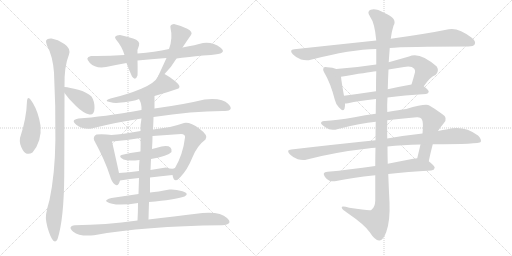
t = 0.00 s
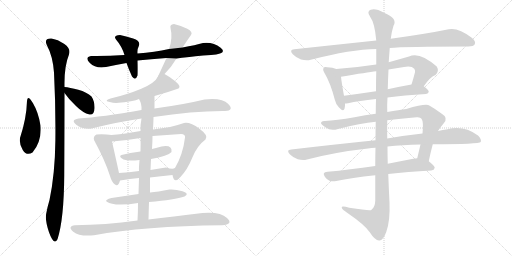
t = 3.72 s
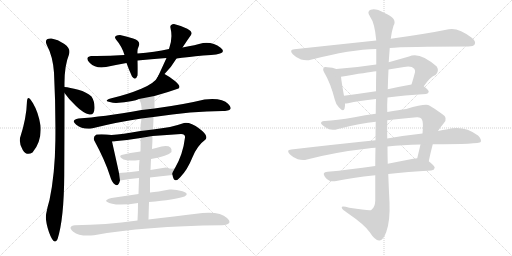
t = 7.44 s
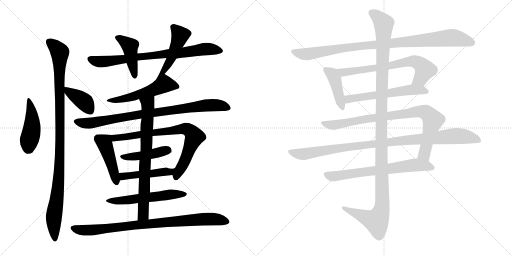
t = 11.16 s
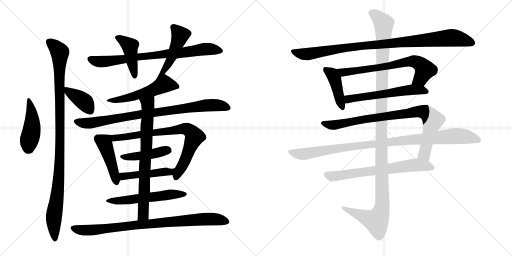
t = 14.88 s
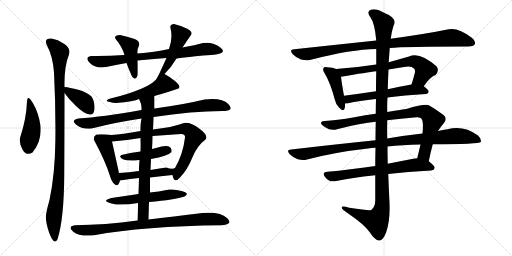
t = 18.60 s

The animated SVG that drew these frames (rendered in a browser with its animation timeline set to each time). Animation: 23 CSS @keyframes rules; one cycle of 18.60 s.

<svg version="1.1" viewBox="0 0 2048 1024" xmlns="http://www.w3.org/2000/svg">
  <g stroke="lightgray" stroke-dasharray="1,1" stroke-width="1" transform="scale(4, 4)">
    <line x1="0" y1="0" x2="256" y2="256"></line>
    <line x1="256" y1="0" x2="0" y2="256"></line>
    <line x1="128" y1="0" x2="128" y2="256"></line>
    <line x1="0" y1="128" x2="256" y2="128"></line>
    <line x1="256" y1="0" x2="512" y2="256"></line>
    <line x1="512" y1="0" x2="256" y2="256"></line>
    <line x1="384" y1="0" x2="384" y2="256"></line>
    <line x1="256" y1="128" x2="512" y2="128"></line>
  </g>
<g transform="scale(1, -1) translate(0, -850)">
   <style type="text/css">
    @keyframes keyframes0 {
      from {
       stroke: black;
       stroke-dashoffset: 443;
       stroke-width: 128;
       }
       59% {
       animation-timing-function: step-end;
       stroke: black;
       stroke-dashoffset: 0;
       stroke-width: 128;
       }
       to {
       stroke: black;
       stroke-width: 1024;
       }
       }
       #make-me-a-hanzi-animation-0 {
         animation: keyframes0 0.610514s both;
         animation-delay: 0.000000s;
         animation-timing-function: linear;
       }
    @keyframes keyframes1 {
      from {
       stroke: black;
       stroke-dashoffset: 1061;
       stroke-width: 128;
       }
       78% {
       animation-timing-function: step-end;
       stroke: black;
       stroke-dashoffset: 0;
       stroke-width: 128;
       }
       to {
       stroke: black;
       stroke-width: 1024;
       }
       }
       #make-me-a-hanzi-animation-1 {
         animation: keyframes1 1.113444s both;
         animation-delay: 0.610514s;
         animation-timing-function: linear;
       }
    @keyframes keyframes2 {
      from {
       stroke: black;
       stroke-dashoffset: 387;
       stroke-width: 128;
       }
       56% {
       animation-timing-function: step-end;
       stroke: black;
       stroke-dashoffset: 0;
       stroke-width: 128;
       }
       to {
       stroke: black;
       stroke-width: 1024;
       }
       }
       #make-me-a-hanzi-animation-2 {
         animation: keyframes2 0.564941s both;
         animation-delay: 1.723958s;
         animation-timing-function: linear;
       }
    @keyframes keyframes3 {
      from {
       stroke: black;
       stroke-dashoffset: 777;
       stroke-width: 128;
       }
       72% {
       animation-timing-function: step-end;
       stroke: black;
       stroke-dashoffset: 0;
       stroke-width: 128;
       }
       to {
       stroke: black;
       stroke-width: 1024;
       }
       }
       #make-me-a-hanzi-animation-3 {
         animation: keyframes3 0.882324s both;
         animation-delay: 2.288900s;
         animation-timing-function: linear;
       }
    @keyframes keyframes4 {
      from {
       stroke: black;
       stroke-dashoffset: 433;
       stroke-width: 128;
       }
       58% {
       animation-timing-function: step-end;
       stroke: black;
       stroke-dashoffset: 0;
       stroke-width: 128;
       }
       to {
       stroke: black;
       stroke-width: 1024;
       }
       }
       #make-me-a-hanzi-animation-4 {
         animation: keyframes4 0.602376s both;
         animation-delay: 3.171224s;
         animation-timing-function: linear;
       }
    @keyframes keyframes5 {
      from {
       stroke: black;
       stroke-dashoffset: 481;
       stroke-width: 128;
       }
       61% {
       animation-timing-function: step-end;
       stroke: black;
       stroke-dashoffset: 0;
       stroke-width: 128;
       }
       to {
       stroke: black;
       stroke-width: 1024;
       }
       }
       #make-me-a-hanzi-animation-5 {
         animation: keyframes5 0.641439s both;
         animation-delay: 3.773600s;
         animation-timing-function: linear;
       }
    @keyframes keyframes6 {
      from {
       stroke: black;
       stroke-dashoffset: 529;
       stroke-width: 128;
       }
       63% {
       animation-timing-function: step-end;
       stroke: black;
       stroke-dashoffset: 0;
       stroke-width: 128;
       }
       to {
       stroke: black;
       stroke-width: 1024;
       }
       }
       #make-me-a-hanzi-animation-6 {
         animation: keyframes6 0.680501s both;
         animation-delay: 4.415039s;
         animation-timing-function: linear;
       }
    @keyframes keyframes7 {
      from {
       stroke: black;
       stroke-dashoffset: 862;
       stroke-width: 128;
       }
       74% {
       animation-timing-function: step-end;
       stroke: black;
       stroke-dashoffset: 0;
       stroke-width: 128;
       }
       to {
       stroke: black;
       stroke-width: 1024;
       }
       }
       #make-me-a-hanzi-animation-7 {
         animation: keyframes7 0.951497s both;
         animation-delay: 5.095540s;
         animation-timing-function: linear;
       }
    @keyframes keyframes8 {
      from {
       stroke: black;
       stroke-dashoffset: 452;
       stroke-width: 128;
       }
       60% {
       animation-timing-function: step-end;
       stroke: black;
       stroke-dashoffset: 0;
       stroke-width: 128;
       }
       to {
       stroke: black;
       stroke-width: 1024;
       }
       }
       #make-me-a-hanzi-animation-8 {
         animation: keyframes8 0.617839s both;
         animation-delay: 6.047038s;
         animation-timing-function: linear;
       }
    @keyframes keyframes9 {
      from {
       stroke: black;
       stroke-dashoffset: 775;
       stroke-width: 128;
       }
       72% {
       animation-timing-function: step-end;
       stroke: black;
       stroke-dashoffset: 0;
       stroke-width: 128;
       }
       to {
       stroke: black;
       stroke-width: 1024;
       }
       }
       #make-me-a-hanzi-animation-9 {
         animation: keyframes9 0.880697s both;
         animation-delay: 6.664876s;
         animation-timing-function: linear;
       }
    @keyframes keyframes10 {
      from {
       stroke: black;
       stroke-dashoffset: 442;
       stroke-width: 128;
       }
       59% {
       animation-timing-function: step-end;
       stroke: black;
       stroke-dashoffset: 0;
       stroke-width: 128;
       }
       to {
       stroke: black;
       stroke-width: 1024;
       }
       }
       #make-me-a-hanzi-animation-10 {
         animation: keyframes10 0.609701s both;
         animation-delay: 7.545573s;
         animation-timing-function: linear;
       }
    @keyframes keyframes11 {
      from {
       stroke: black;
       stroke-dashoffset: 464;
       stroke-width: 128;
       }
       60% {
       animation-timing-function: step-end;
       stroke: black;
       stroke-dashoffset: 0;
       stroke-width: 128;
       }
       to {
       stroke: black;
       stroke-width: 1024;
       }
       }
       #make-me-a-hanzi-animation-11 {
         animation: keyframes11 0.627604s both;
         animation-delay: 8.155273s;
         animation-timing-function: linear;
       }
    @keyframes keyframes12 {
      from {
       stroke: black;
       stroke-dashoffset: 537;
       stroke-width: 128;
       }
       64% {
       animation-timing-function: step-end;
       stroke: black;
       stroke-dashoffset: 0;
       stroke-width: 128;
       }
       to {
       stroke: black;
       stroke-width: 1024;
       }
       }
       #make-me-a-hanzi-animation-12 {
         animation: keyframes12 0.687012s both;
         animation-delay: 8.782878s;
         animation-timing-function: linear;
       }
    @keyframes keyframes13 {
      from {
       stroke: black;
       stroke-dashoffset: 755;
       stroke-width: 128;
       }
       71% {
       animation-timing-function: step-end;
       stroke: black;
       stroke-dashoffset: 0;
       stroke-width: 128;
       }
       to {
       stroke: black;
       stroke-width: 1024;
       }
       }
       #make-me-a-hanzi-animation-13 {
         animation: keyframes13 0.864421s both;
         animation-delay: 9.469889s;
         animation-timing-function: linear;
       }
    @keyframes keyframes14 {
      from {
       stroke: black;
       stroke-dashoffset: 869;
       stroke-width: 128;
       }
       74% {
       animation-timing-function: step-end;
       stroke: black;
       stroke-dashoffset: 0;
       stroke-width: 128;
       }
       to {
       stroke: black;
       stroke-width: 1024;
       }
       }
       #make-me-a-hanzi-animation-14 {
         animation: keyframes14 0.957194s both;
         animation-delay: 10.334310s;
         animation-timing-function: linear;
       }
    @keyframes keyframes15 {
      from {
       stroke: black;
       stroke-dashoffset: 977;
       stroke-width: 128;
       }
       76% {
       animation-timing-function: step-end;
       stroke: black;
       stroke-dashoffset: 0;
       stroke-width: 128;
       }
       to {
       stroke: black;
       stroke-width: 1024;
       }
       }
       #make-me-a-hanzi-animation-15 {
         animation: keyframes15 1.045085s both;
         animation-delay: 11.291504s;
         animation-timing-function: linear;
       }
    @keyframes keyframes16 {
      from {
       stroke: black;
       stroke-dashoffset: 426;
       stroke-width: 128;
       }
       58% {
       animation-timing-function: step-end;
       stroke: black;
       stroke-dashoffset: 0;
       stroke-width: 128;
       }
       to {
       stroke: black;
       stroke-width: 1024;
       }
       }
       #make-me-a-hanzi-animation-16 {
         animation: keyframes16 0.596680s both;
         animation-delay: 12.336589s;
         animation-timing-function: linear;
       }
    @keyframes keyframes17 {
      from {
       stroke: black;
       stroke-dashoffset: 697;
       stroke-width: 128;
       }
       69% {
       animation-timing-function: step-end;
       stroke: black;
       stroke-dashoffset: 0;
       stroke-width: 128;
       }
       to {
       stroke: black;
       stroke-width: 1024;
       }
       }
       #make-me-a-hanzi-animation-17 {
         animation: keyframes17 0.817220s both;
         animation-delay: 12.933268s;
         animation-timing-function: linear;
       }
    @keyframes keyframes18 {
      from {
       stroke: black;
       stroke-dashoffset: 582;
       stroke-width: 128;
       }
       65% {
       animation-timing-function: step-end;
       stroke: black;
       stroke-dashoffset: 0;
       stroke-width: 128;
       }
       to {
       stroke: black;
       stroke-width: 1024;
       }
       }
       #make-me-a-hanzi-animation-18 {
         animation: keyframes18 0.723633s both;
         animation-delay: 13.750488s;
         animation-timing-function: linear;
       }
    @keyframes keyframes19 {
      from {
       stroke: black;
       stroke-dashoffset: 878;
       stroke-width: 128;
       }
       74% {
       animation-timing-function: step-end;
       stroke: black;
       stroke-dashoffset: 0;
       stroke-width: 128;
       }
       to {
       stroke: black;
       stroke-width: 1024;
       }
       }
       #make-me-a-hanzi-animation-19 {
         animation: keyframes19 0.964518s both;
         animation-delay: 14.474121s;
         animation-timing-function: linear;
       }
    @keyframes keyframes20 {
      from {
       stroke: black;
       stroke-dashoffset: 1019;
       stroke-width: 128;
       }
       77% {
       animation-timing-function: step-end;
       stroke: black;
       stroke-dashoffset: 0;
       stroke-width: 128;
       }
       to {
       stroke: black;
       stroke-width: 1024;
       }
       }
       #make-me-a-hanzi-animation-20 {
         animation: keyframes20 1.079264s both;
         animation-delay: 15.438639s;
         animation-timing-function: linear;
       }
    @keyframes keyframes21 {
      from {
       stroke: black;
       stroke-dashoffset: 685;
       stroke-width: 128;
       }
       69% {
       animation-timing-function: step-end;
       stroke: black;
       stroke-dashoffset: 0;
       stroke-width: 128;
       }
       to {
       stroke: black;
       stroke-width: 1024;
       }
       }
       #make-me-a-hanzi-animation-21 {
         animation: keyframes21 0.807454s both;
         animation-delay: 16.517904s;
         animation-timing-function: linear;
       }
    @keyframes keyframes22 {
      from {
       stroke: black;
       stroke-dashoffset: 1254;
       stroke-width: 128;
       }
       80% {
       animation-timing-function: step-end;
       stroke: black;
       stroke-dashoffset: 0;
       stroke-width: 128;
       }
       to {
       stroke: black;
       stroke-width: 1024;
       }
       }
       #make-me-a-hanzi-animation-22 {
         animation: keyframes22 1.270508s both;
         animation-delay: 17.325358s;
         animation-timing-function: linear;
       }
</style>
<path d="M 130 240 Q 168 286 162 348 Q 154 400 132 437 Q 110 474 108 446 Q 106 376 80 298 Q 76 275 91 250.5 Q 106 226 130 240 Z" fill="lightgray"></path> 
<path d="M 198 50 Q 189 20 184.5 -5.5 Q 180 -31 196 -79 Q 216 -135 230 -107 Q 256 -26 257 151 Q 258 328 258 478 L 258 502 Q 256 583 276 632 Q 284 657 257.5 674.5 Q 231 692 206 696 Q 174 698 188 668 Q 211 626 216 560 Q 223 424 221.5 289 Q 220 154 198 50 Z" fill="lightgray"></path> 
<path d="M 258 478 Q 275 453 304 426 Q 332 398 358 392 Q 377 389 378 417 Q 379 444 366 464 Q 348 481 313 491 Q 278 500 258 502 C 240 504 241 503 258 478 Z" fill="lightgray"></path> 
<path d="M 706 616 Q 752 623 782 625.5 Q 812 628 844 630 Q 913 635 882.5 659 Q 852 683 812 678 Q 783 670 730 660 L 676 654 Q 619 642 550 636 L 498 630 Q 428 625 364 626 Q 337 621 359.5 598 Q 382 575 424 582 Q 462 591 506 598 L 550 608 Q 602 614 666 618 L 706 616 Z" fill="lightgray"></path> 
<path d="M 550 636 Q 548 652 556 668 Q 562 687 532.5 696 Q 503 705 480 710 Q 451 708 464 692 Q 488 664 498 630 L 506 598 Q 514 575 528 544 Q 542 525 550 548 Q 551 570 550 608 L 550 636 Z" fill="lightgray"></path> 
<path d="M 658 554 Q 686 582 706 616 L 730 660 Q 747 686 764 710 Q 773 722 749 735 Q 725 747 696 754 Q 678 752 682 738 Q 692 697 676 654 L 666 618 Q 649 581 632 544 C 619 517 637 533 658 554 Z" fill="lightgray"></path> 
<path d="M 618 466 Q 672 481 714 496 Q 726 504 701 525 Q 676 545 658 554 C 643 562 643 562 632 544 Q 620 518 565 495 Q 510 472 442 456 Q 415 447 435 443 Q 454 438 464 438 Q 537 444 556 454 L 618 466 Z" fill="lightgray"></path> 
<path d="M 614 382 Q 775 407 900 406 Q 938 409 913 434.5 Q 888 460 818 452 Q 736 432 618 416 L 566 410 Q 407 382 314 376 Q 281 370 305 351 Q 329 332 366 336 Q 469 362 566 376 L 614 382 Z" fill="lightgray"></path> 
<path d="M 446 310 Q 417 314 386 312 Q 372 305 376 290 Q 421 207 440 146 Q 447 121 460 112 Q 473 102 480 128 L 476 158 Q 465 209 448 284 C 442 310 450 310 446 310 Z" fill="lightgray"></path> 
<path d="M 690 150 Q 696 113 720 140 Q 750 171 769 219 Q 788 267 822 292 Q 836 307 798 335 Q 760 363 736 358 Q 686 340 612 332 L 562 326 Q 487 312 446 310 C 416 308 418 281 448 284 Q 511 289 562 298 L 610 306 Q 668 311 724 314 Q 742 313 740 300 Q 732 233 700 178 C 688 156 688 156 690 150 Z" fill="lightgray"></path> 
<path d="M 604 214 Q 672 226 686 242 Q 690 272 646 264 Q 621 257 608 254 L 562 244 Q 519 240 486 230 Q 472 224 494 212 Q 512 205 558 210 L 604 214 Z" fill="lightgray"></path> 
<path d="M 600 140 Q 642 146 690 150 C 720 153 728 189 700 178 Q 691 171 664 180 Q 631 175 602 170 L 556 166 Q 516 160 476 158 C 446 156 451 123 480 128 Q 522 136 556 138 L 600 140 Z" fill="lightgray"></path> 
<path d="M 596 42 Q 701 51 738 64 Q 760 76 730 85 Q 700 94 678 92 Q 631 83 600 80 L 554 74 Q 500 66 446 58 Q 395 45 464 32 Q 509 30 552 38 L 596 42 Z" fill="lightgray"></path> 
<path d="M 594 -28 Q 595 13 596 42 L 600 80 Q 600 105 600 140 L 602 170 L 604 214 L 608 254 Q 610 286 610 306 L 612 332 Q 614 367 614 382 L 618 416 Q 618 445 618 466 C 618 496 544 481 556 454 Q 568 433 566 410 L 566 376 Q 561 352 562 326 L 562 298 Q 563 274 562 244 L 558 210 Q 555 177 556 166 L 556 138 Q 555 107 554 74 L 552 38 Q 552 3 550 -32 C 548 -62 593 -58 594 -28 Z" fill="lightgray"></path> 
<path d="M 888 -51 Q 935 -47 908 -21.5 Q 881 4 810 -2 Q 690 -17 594 -28 L 550 -32 Q 420 -50 300 -51 Q 268 -56 293 -76.5 Q 318 -97 376 -91 Q 576 -54 888 -51 Z" fill="lightgray"></path> 
<path d="M 1559 658 Q 1619 664 1873 664 Q 1894 664 1899 673 Q 1905 685 1887 699 Q 1833 741 1795 733 Q 1707 715 1563 695 L 1505 688 Q 1354 672 1177 653 Q 1155 652 1171 633 Q 1186 618 1204 612 Q 1226 606 1243 611 Q 1405 653 1505 654 L 1559 658 Z" fill="lightgray"></path> 
<path d="M 1345 574 Q 1332 580 1309 581 Q 1297 584 1295 579 Q 1289 572 1298 558 Q 1322 518 1339 452 Q 1343 433 1356 420 Q 1374 401 1378 415 Q 1381 424 1380 436 L 1376 467 Q 1366 522 1364 543 C 1361 568 1361 568 1345 574 Z" fill="lightgray"></path> 
<path d="M 1695 505 Q 1722 544 1742 550 Q 1758 566 1747 584 Q 1678 645 1636 624 Q 1594 612 1555 601 L 1505 592 Q 1427 580 1345 574 C 1315 572 1334 538 1364 543 Q 1470 561 1505 565 L 1554 572 Q 1585 578 1616 582 Q 1646 588 1657 575 Q 1661 571 1660 561 Q 1653 534 1646 512 C 1637 483 1677 481 1695 505 Z" fill="lightgray"></path> 
<path d="M 1550 460 Q 1616 469 1704 474 Q 1714 475 1715 483 Q 1715 490 1695 505 C 1679 518 1676 517 1646 512 Q 1595 503 1551 493 L 1504 485 Q 1437 475 1376 467 C 1346 463 1350 434 1380 436 Q 1384 436 1392 437 Q 1435 447 1504 454 L 1550 460 Z" fill="lightgray"></path> 
<path d="M 1715 205 Q 1722 239 1731 273 L 1752 326 Q 1762 342 1775 357 Q 1794 379 1767 395 Q 1742 414 1717 428 Q 1704 437 1625 414 Q 1598 411 1549 402 L 1503 395 Q 1461 391 1418 381 Q 1345 368 1299 366 Q 1286 367 1284 359 Q 1283 352 1303 340 Q 1322 325 1352 334 Q 1443 358 1503 363 L 1549 369 Q 1601 376 1667 381 Q 1682 382 1686 375 Q 1695 363 1690 316 L 1682 272 Q 1676 247 1669 217 C 1662 188 1709 176 1715 205 Z" fill="lightgray"></path> 
<path d="M 1502 289 Q 1345 273 1165 252 Q 1143 251 1159 233 Q 1172 220 1191 213 Q 1212 207 1228 212 Q 1343 242 1472 256 Q 1485 259 1502 259 L 1550 264 Q 1608 271 1682 272 L 1731 273 Q 1917 273 1923 282 Q 1927 294 1912 308 Q 1855 350 1790 333 Q 1771 330 1752 326 L 1690 316 Q 1624 309 1549 296 L 1502 289 Z" fill="lightgray"></path> 
<path d="M 1501 186 Q 1398 171 1310 163 Q 1286 162 1300 142 Q 1307 132 1318 127 Q 1331 123 1345 126 Q 1405 139 1501 149 L 1553 154 Q 1629 163 1725 168 Q 1737 169 1739 179 Q 1739 186 1715 205 C 1697 220 1697 220 1669 217 Q 1662 217 1653 215 Q 1601 205 1551 195 L 1501 186 Z" fill="lightgray"></path> 
<path d="M 1503 363 Q 1502 329 1502 289 L 1502 259 Q 1501 225 1501 186 L 1501 149 Q 1501 101 1501 47 Q 1500 20 1485 10 Q 1479 6 1397 19 Q 1364 29 1367 19 Q 1368 12 1390 -2 Q 1460 -50 1479 -79 Q 1501 -113 1517 -112 Q 1532 -113 1545 -78 Q 1561 -33 1558 40 Q 1555 97 1553 154 L 1551 195 Q 1550 229 1550 264 L 1549 296 Q 1548 333 1549 369 L 1549 402 Q 1548 432 1550 460 L 1551 493 Q 1552 533 1554 572 L 1555 601 Q 1555 605 1559 658 L 1563 695 Q 1567 726 1574 747 Q 1592 777 1536 799 Q 1502 818 1483 811 Q 1465 804 1481 782 Q 1499 758 1505 688 L 1505 654 Q 1505 629 1505 592 L 1505 565 Q 1504 531 1504 485 L 1504 454 Q 1503 426 1503 395 L 1503 363 Z" fill="lightgray"></path> 
      <clipPath id="make-me-a-hanzi-clip-0">
      <path d="M 130 240 Q 168 286 162 348 Q 154 400 132 437 Q 110 474 108 446 Q 106 376 80 298 Q 76 275 91 250.5 Q 106 226 130 240 Z" fill="lightgray"></path>
      </clipPath>
      <path clip-path="url(#make-me-a-hanzi-clip-0)" d="M 122 446 L 129 351 L 115 260 " fill="none" id="make-me-a-hanzi-animation-0" stroke-dasharray="315 630" stroke-linecap="round"></path>

      <clipPath id="make-me-a-hanzi-clip-1">
      <path d="M 198 50 Q 189 20 184.5 -5.5 Q 180 -31 196 -79 Q 216 -135 230 -107 Q 256 -26 257 151 Q 258 328 258 478 L 258 502 Q 256 583 276 632 Q 284 657 257.5 674.5 Q 231 692 206 696 Q 174 698 188 668 Q 211 626 216 560 Q 223 424 221.5 289 Q 220 154 198 50 Z" fill="lightgray"></path>
      </clipPath>
      <path clip-path="url(#make-me-a-hanzi-clip-1)" d="M 200 681 L 240 639 L 240 242 L 233 102 L 215 -21 L 219 -106 " fill="none" id="make-me-a-hanzi-animation-1" stroke-dasharray="933 1866" stroke-linecap="round"></path>

      <clipPath id="make-me-a-hanzi-clip-2">
      <path d="M 258 478 Q 275 453 304 426 Q 332 398 358 392 Q 377 389 378 417 Q 379 444 366 464 Q 348 481 313 491 Q 278 500 258 502 C 240 504 241 503 258 478 Z" fill="lightgray"></path>
      </clipPath>
      <path clip-path="url(#make-me-a-hanzi-clip-2)" d="M 263 496 L 275 482 L 339 441 L 360 411 " fill="none" id="make-me-a-hanzi-animation-2" stroke-dasharray="259 518" stroke-linecap="round"></path>

      <clipPath id="make-me-a-hanzi-clip-3">
      <path d="M 706 616 Q 752 623 782 625.5 Q 812 628 844 630 Q 913 635 882.5 659 Q 852 683 812 678 Q 783 670 730 660 L 676 654 Q 619 642 550 636 L 498 630 Q 428 625 364 626 Q 337 621 359.5 598 Q 382 575 424 582 Q 462 591 506 598 L 550 608 Q 602 614 666 618 L 706 616 Z" fill="lightgray"></path>
      </clipPath>
      <path clip-path="url(#make-me-a-hanzi-clip-3)" d="M 363 612 L 414 603 L 813 653 L 880 648 " fill="none" id="make-me-a-hanzi-animation-3" stroke-dasharray="649 1298" stroke-linecap="round"></path>

      <clipPath id="make-me-a-hanzi-clip-4">
      <path d="M 550 636 Q 548 652 556 668 Q 562 687 532.5 696 Q 503 705 480 710 Q 451 708 464 692 Q 488 664 498 630 L 506 598 Q 514 575 528 544 Q 542 525 550 548 Q 551 570 550 608 L 550 636 Z" fill="lightgray"></path>
      </clipPath>
      <path clip-path="url(#make-me-a-hanzi-clip-4)" d="M 473 700 L 520 663 L 539 547 " fill="none" id="make-me-a-hanzi-animation-4" stroke-dasharray="305 610" stroke-linecap="round"></path>

      <clipPath id="make-me-a-hanzi-clip-5">
      <path d="M 658 554 Q 686 582 706 616 L 730 660 Q 747 686 764 710 Q 773 722 749 735 Q 725 747 696 754 Q 678 752 682 738 Q 692 697 676 654 L 666 618 Q 649 581 632 544 C 619 517 637 533 658 554 Z" fill="lightgray"></path>
      </clipPath>
      <path clip-path="url(#make-me-a-hanzi-clip-5)" d="M 694 742 L 721 709 L 686 619 L 656 567 L 638 549 " fill="none" id="make-me-a-hanzi-animation-5" stroke-dasharray="353 706" stroke-linecap="round"></path>

      <clipPath id="make-me-a-hanzi-clip-6">
      <path d="M 618 466 Q 672 481 714 496 Q 726 504 701 525 Q 676 545 658 554 C 643 562 643 562 632 544 Q 620 518 565 495 Q 510 472 442 456 Q 415 447 435 443 Q 454 438 464 438 Q 537 444 556 454 L 618 466 Z" fill="lightgray"></path>
      </clipPath>
      <path clip-path="url(#make-me-a-hanzi-clip-6)" d="M 704 504 L 656 514 L 576 477 L 475 449 L 444 446 " fill="none" id="make-me-a-hanzi-animation-6" stroke-dasharray="401 802" stroke-linecap="round"></path>

      <clipPath id="make-me-a-hanzi-clip-7">
      <path d="M 614 382 Q 775 407 900 406 Q 938 409 913 434.5 Q 888 460 818 452 Q 736 432 618 416 L 566 410 Q 407 382 314 376 Q 281 370 305 351 Q 329 332 366 336 Q 469 362 566 376 L 614 382 Z" fill="lightgray"></path>
      </clipPath>
      <path clip-path="url(#make-me-a-hanzi-clip-7)" d="M 308 364 L 369 358 L 539 390 L 829 430 L 872 429 L 907 420 " fill="none" id="make-me-a-hanzi-animation-7" stroke-dasharray="734 1468" stroke-linecap="round"></path>

      <clipPath id="make-me-a-hanzi-clip-8">
      <path d="M 446 310 Q 417 314 386 312 Q 372 305 376 290 Q 421 207 440 146 Q 447 121 460 112 Q 473 102 480 128 L 476 158 Q 465 209 448 284 C 442 310 450 310 446 310 Z" fill="lightgray"></path>
      </clipPath>
      <path clip-path="url(#make-me-a-hanzi-clip-8)" d="M 438 303 L 416 280 L 466 124 " fill="none" id="make-me-a-hanzi-animation-8" stroke-dasharray="324 648" stroke-linecap="round"></path>

      <clipPath id="make-me-a-hanzi-clip-9">
      <path d="M 690 150 Q 696 113 720 140 Q 750 171 769 219 Q 788 267 822 292 Q 836 307 798 335 Q 760 363 736 358 Q 686 340 612 332 L 562 326 Q 487 312 446 310 C 416 308 418 281 448 284 Q 511 289 562 298 L 610 306 Q 668 311 724 314 Q 742 313 740 300 Q 732 233 700 178 C 688 156 688 156 690 150 Z" fill="lightgray"></path>
      </clipPath>
      <path clip-path="url(#make-me-a-hanzi-clip-9)" d="M 452 304 L 460 298 L 485 299 L 722 334 L 755 330 L 778 303 L 739 206 L 705 144 " fill="none" id="make-me-a-hanzi-animation-9" stroke-dasharray="647 1294" stroke-linecap="round"></path>

      <clipPath id="make-me-a-hanzi-clip-10">
      <path d="M 604 214 Q 672 226 686 242 Q 690 272 646 264 Q 621 257 608 254 L 562 244 Q 519 240 486 230 Q 472 224 494 212 Q 512 205 558 210 L 604 214 Z" fill="lightgray"></path>
      </clipPath>
      <path clip-path="url(#make-me-a-hanzi-clip-10)" d="M 491 221 L 564 226 L 675 248 " fill="none" id="make-me-a-hanzi-animation-10" stroke-dasharray="314 628" stroke-linecap="round"></path>

      <clipPath id="make-me-a-hanzi-clip-11">
      <path d="M 600 140 Q 642 146 690 150 C 720 153 728 189 700 178 Q 691 171 664 180 Q 631 175 602 170 L 556 166 Q 516 160 476 158 C 446 156 451 123 480 128 Q 522 136 556 138 L 600 140 Z" fill="lightgray"></path>
      </clipPath>
      <path clip-path="url(#make-me-a-hanzi-clip-11)" d="M 483 151 L 502 145 L 658 164 L 681 161 L 686 167 " fill="none" id="make-me-a-hanzi-animation-11" stroke-dasharray="336 672" stroke-linecap="round"></path>

      <clipPath id="make-me-a-hanzi-clip-12">
      <path d="M 596 42 Q 701 51 738 64 Q 760 76 730 85 Q 700 94 678 92 Q 631 83 600 80 L 554 74 Q 500 66 446 58 Q 395 45 464 32 Q 509 30 552 38 L 596 42 Z" fill="lightgray"></path>
      </clipPath>
      <path clip-path="url(#make-me-a-hanzi-clip-12)" d="M 456 46 L 736 75 " fill="none" id="make-me-a-hanzi-animation-12" stroke-dasharray="409 818" stroke-linecap="round"></path>

      <clipPath id="make-me-a-hanzi-clip-13">
      <path d="M 594 -28 Q 595 13 596 42 L 600 80 Q 600 105 600 140 L 602 170 L 604 214 L 608 254 Q 610 286 610 306 L 612 332 Q 614 367 614 382 L 618 416 Q 618 445 618 466 C 618 496 544 481 556 454 Q 568 433 566 410 L 566 376 Q 561 352 562 326 L 562 298 Q 563 274 562 244 L 558 210 Q 555 177 556 166 L 556 138 Q 555 107 554 74 L 552 38 Q 552 3 550 -32 C 548 -62 593 -58 594 -28 Z" fill="lightgray"></path>
      </clipPath>
      <path clip-path="url(#make-me-a-hanzi-clip-13)" d="M 611 461 L 591 433 L 574 -4 L 557 -25 " fill="none" id="make-me-a-hanzi-animation-13" stroke-dasharray="627 1254" stroke-linecap="round"></path>

      <clipPath id="make-me-a-hanzi-clip-14">
      <path d="M 888 -51 Q 935 -47 908 -21.5 Q 881 4 810 -2 Q 690 -17 594 -28 L 550 -32 Q 420 -50 300 -51 Q 268 -56 293 -76.5 Q 318 -97 376 -91 Q 576 -54 888 -51 Z" fill="lightgray"></path>
      </clipPath>
      <path clip-path="url(#make-me-a-hanzi-clip-14)" d="M 295 -63 L 365 -71 L 821 -26 L 905 -34 " fill="none" id="make-me-a-hanzi-animation-14" stroke-dasharray="741 1482" stroke-linecap="round"></path>

      <clipPath id="make-me-a-hanzi-clip-15">
      <path d="M 1559 658 Q 1619 664 1873 664 Q 1894 664 1899 673 Q 1905 685 1887 699 Q 1833 741 1795 733 Q 1707 715 1563 695 L 1505 688 Q 1354 672 1177 653 Q 1155 652 1171 633 Q 1186 618 1204 612 Q 1226 606 1243 611 Q 1405 653 1505 654 L 1559 658 Z" fill="lightgray"></path>
      </clipPath>
      <path clip-path="url(#make-me-a-hanzi-clip-15)" d="M 1174 643 L 1225 633 L 1426 665 L 1805 699 L 1851 692 L 1887 679 " fill="none" id="make-me-a-hanzi-animation-15" stroke-dasharray="849 1698" stroke-linecap="round"></path>

      <clipPath id="make-me-a-hanzi-clip-16">
      <path d="M 1345 574 Q 1332 580 1309 581 Q 1297 584 1295 579 Q 1289 572 1298 558 Q 1322 518 1339 452 Q 1343 433 1356 420 Q 1374 401 1378 415 Q 1381 424 1380 436 L 1376 467 Q 1366 522 1364 543 C 1361 568 1361 568 1345 574 Z" fill="lightgray"></path>
      </clipPath>
      <path clip-path="url(#make-me-a-hanzi-clip-16)" d="M 1303 572 L 1329 553 L 1339 535 L 1368 421 " fill="none" id="make-me-a-hanzi-animation-16" stroke-dasharray="298 596" stroke-linecap="round"></path>

      <clipPath id="make-me-a-hanzi-clip-17">
      <path d="M 1695 505 Q 1722 544 1742 550 Q 1758 566 1747 584 Q 1678 645 1636 624 Q 1594 612 1555 601 L 1505 592 Q 1427 580 1345 574 C 1315 572 1334 538 1364 543 Q 1470 561 1505 565 L 1554 572 Q 1585 578 1616 582 Q 1646 588 1657 575 Q 1661 571 1660 561 Q 1653 534 1646 512 C 1637 483 1677 481 1695 505 Z" fill="lightgray"></path>
      </clipPath>
      <path clip-path="url(#make-me-a-hanzi-clip-17)" d="M 1353 572 L 1374 559 L 1656 605 L 1680 595 L 1699 572 L 1680 534 L 1653 516 " fill="none" id="make-me-a-hanzi-animation-17" stroke-dasharray="569 1138" stroke-linecap="round"></path>

      <clipPath id="make-me-a-hanzi-clip-18">
      <path d="M 1550 460 Q 1616 469 1704 474 Q 1714 475 1715 483 Q 1715 490 1695 505 C 1679 518 1676 517 1646 512 Q 1595 503 1551 493 L 1504 485 Q 1437 475 1376 467 C 1346 463 1350 434 1380 436 Q 1384 436 1392 437 Q 1435 447 1504 454 L 1550 460 Z" fill="lightgray"></path>
      </clipPath>
      <path clip-path="url(#make-me-a-hanzi-clip-18)" d="M 1384 460 L 1394 453 L 1642 491 L 1705 484 " fill="none" id="make-me-a-hanzi-animation-18" stroke-dasharray="454 908" stroke-linecap="round"></path>

      <clipPath id="make-me-a-hanzi-clip-19">
      <path d="M 1715 205 Q 1722 239 1731 273 L 1752 326 Q 1762 342 1775 357 Q 1794 379 1767 395 Q 1742 414 1717 428 Q 1704 437 1625 414 Q 1598 411 1549 402 L 1503 395 Q 1461 391 1418 381 Q 1345 368 1299 366 Q 1286 367 1284 359 Q 1283 352 1303 340 Q 1322 325 1352 334 Q 1443 358 1503 363 L 1549 369 Q 1601 376 1667 381 Q 1682 382 1686 375 Q 1695 363 1690 316 L 1682 272 Q 1676 247 1669 217 C 1662 188 1709 176 1715 205 Z" fill="lightgray"></path>
      </clipPath>
      <path clip-path="url(#make-me-a-hanzi-clip-19)" d="M 1291 358 L 1341 350 L 1442 371 L 1665 404 L 1704 400 L 1731 366 L 1697 234 L 1709 213 " fill="none" id="make-me-a-hanzi-animation-19" stroke-dasharray="750 1500" stroke-linecap="round"></path>

      <clipPath id="make-me-a-hanzi-clip-20">
      <path d="M 1502 289 Q 1345 273 1165 252 Q 1143 251 1159 233 Q 1172 220 1191 213 Q 1212 207 1228 212 Q 1343 242 1472 256 Q 1485 259 1502 259 L 1550 264 Q 1608 271 1682 272 L 1731 273 Q 1917 273 1923 282 Q 1927 294 1912 308 Q 1855 350 1790 333 Q 1771 330 1752 326 L 1690 316 Q 1624 309 1549 296 L 1502 289 Z" fill="lightgray"></path>
      </clipPath>
      <path clip-path="url(#make-me-a-hanzi-clip-20)" d="M 1162 243 L 1218 234 L 1394 263 L 1804 305 L 1853 305 L 1918 288 " fill="none" id="make-me-a-hanzi-animation-20" stroke-dasharray="891 1782" stroke-linecap="round"></path>

      <clipPath id="make-me-a-hanzi-clip-21">
      <path d="M 1501 186 Q 1398 171 1310 163 Q 1286 162 1300 142 Q 1307 132 1318 127 Q 1331 123 1345 126 Q 1405 139 1501 149 L 1553 154 Q 1629 163 1725 168 Q 1737 169 1739 179 Q 1739 186 1715 205 C 1697 220 1697 220 1669 217 Q 1662 217 1653 215 Q 1601 205 1551 195 L 1501 186 Z" fill="lightgray"></path>
      </clipPath>
      <path clip-path="url(#make-me-a-hanzi-clip-21)" d="M 1306 152 L 1336 145 L 1667 191 L 1730 179 " fill="none" id="make-me-a-hanzi-animation-21" stroke-dasharray="557 1114" stroke-linecap="round"></path>

      <clipPath id="make-me-a-hanzi-clip-22">
      <path d="M 1503 363 Q 1502 329 1502 289 L 1502 259 Q 1501 225 1501 186 L 1501 149 Q 1501 101 1501 47 Q 1500 20 1485 10 Q 1479 6 1397 19 Q 1364 29 1367 19 Q 1368 12 1390 -2 Q 1460 -50 1479 -79 Q 1501 -113 1517 -112 Q 1532 -113 1545 -78 Q 1561 -33 1558 40 Q 1555 97 1553 154 L 1551 195 Q 1550 229 1550 264 L 1549 296 Q 1548 333 1549 369 L 1549 402 Q 1548 432 1550 460 L 1551 493 Q 1552 533 1554 572 L 1555 601 Q 1555 605 1559 658 L 1563 695 Q 1567 726 1574 747 Q 1592 777 1536 799 Q 1502 818 1483 811 Q 1465 804 1481 782 Q 1499 758 1505 688 L 1505 654 Q 1505 629 1505 592 L 1505 565 Q 1504 531 1504 485 L 1504 454 Q 1503 426 1503 395 L 1503 363 Z" fill="lightgray"></path>
      </clipPath>
      <path clip-path="url(#make-me-a-hanzi-clip-22)" d="M 1489 796 L 1506 788 L 1535 753 L 1525 432 L 1529 30 L 1523 -1 L 1506 -34 L 1374 17 " fill="none" id="make-me-a-hanzi-animation-22" stroke-dasharray="1126 2252" stroke-linecap="round"></path>

</g>
</svg>
